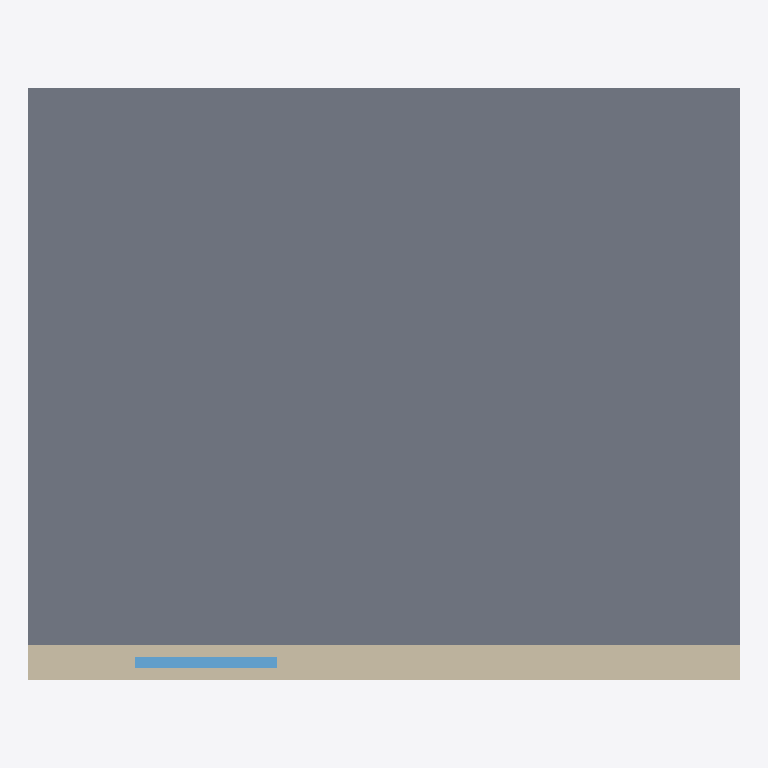
Plan cut of the same IFC building model at storey 'Ground floor' (level 0.00 m, cut at 1.40 m), seen from above with north up, elements coloured by IFC class (only those large enough to see are counted): 1 slab (grey), 1 wall (beige), 1 window (light blue). Cut surfaces are drawn darker.
Extent 6.0 m × 5.0 m × 3.4 m (x, y, z). Storeys (1): Ground floor at 0.00 m. Elements (4): 1 IfcBeam, 1 IfcSlab, 1 IfcWall, 1 IfcWindow.

HEADER;
FILE_DESCRIPTION((''),'2;1');
FILE_NAME('08 Materials.ifc','2026-11-12T20:55:40',(''),(''),'xbim Toolkit v6.1.605.0','IfcHopper','');
FILE_SCHEMA(('IFC4X3'));
ENDSEC;
DATA;
#1=IFCPROJECT('2CafUhx2TK2fBhPlfJRSfp',$,'Materials',$,$,$,$,(#7),#2);
#10=IFCSITE('0w8skdfQnUPv_dHbmOwbFD',$,'Hopper Site',$,$,#11,$,$,.ELEMENT.,$,$,$,$,$);
#14=IFCBUILDING('2dsX2FnYfMtA_3rMg$99ON',$,'Hopper Building',$,$,#15,$,$,.ELEMENT.,$,$,$);
#18=IFCBUILDINGSTOREY('3$QAgEs$rGXQw8Gbk0zM4e',$,'Ground floor',$,$,#19,$,$,.ELEMENT.,0.0);
#107=IFCSLAB('0$Fr0wDW9M0fr9_Jt1CBPq',$,'Slab',$,$,#108,#208,$,$);
#22=IFCWALL('1jD4bCRuPJeQhnM3yVZXOQ',$,'Cavity wall',$,$,#23,#106,$,$);
#209=IFCWINDOW('2US3zLIlzOlOELYPdDbdo0',$,'Window',$,$,#210,#265,$,$,$,$,$,$);
ENDSEC;
